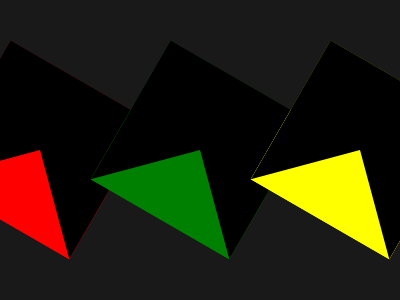

Give the HTML and CSS whose rendering is this image.

<!DOCTYPE html>
<html lang="en">
  <head>
    <meta charset="UTF-8" />
    <meta http-equiv="X-UA-Compatible" content="IE=edge" />
    <meta name="viewport" content="width=device-width, initial-scale=1.0" />
    <title>Document</title>
  </head>
  <style>
    * {
      margin: 0;
      padding: 0;
      box-sizing: border-box;
    }

    body {
      display: flex;
      justify-content: center;
      align-items: center;
      height: 100vh;
      width: 100vw;
      background-color: #191919;
    }

    .red {
      background-color: red;
      width: 1px;
      height: 1px;
      transform: rotate(30deg);
      border: 20vw;
      border-style: solid;
      border-bottom-color: red;
    }

    .green {
      background-color: green;
      width: 1px;
      height: 1px;
      transform: rotate(30deg);
      border: 20vw;
      border-style: solid;
      border-bottom-color: green;
    }

    .yellow {
      background-color: yellow;
      width: 1px;
      height: 1px;
      transform: rotate(30deg);
      border: 20vw;
      border-style: solid;
      border-bottom-color: yellow;
    }
  </style>
  <body>
    <div class="red"></div>
    <div class="green"></div>
    <div class="yellow"></div>
  </body>
</html>
